Dataset: herb_identification (GitHub, Mitlpsy/herb_identification). Classes: Etlingera elatior, Euphorbia hirta L, Leucas aspera.

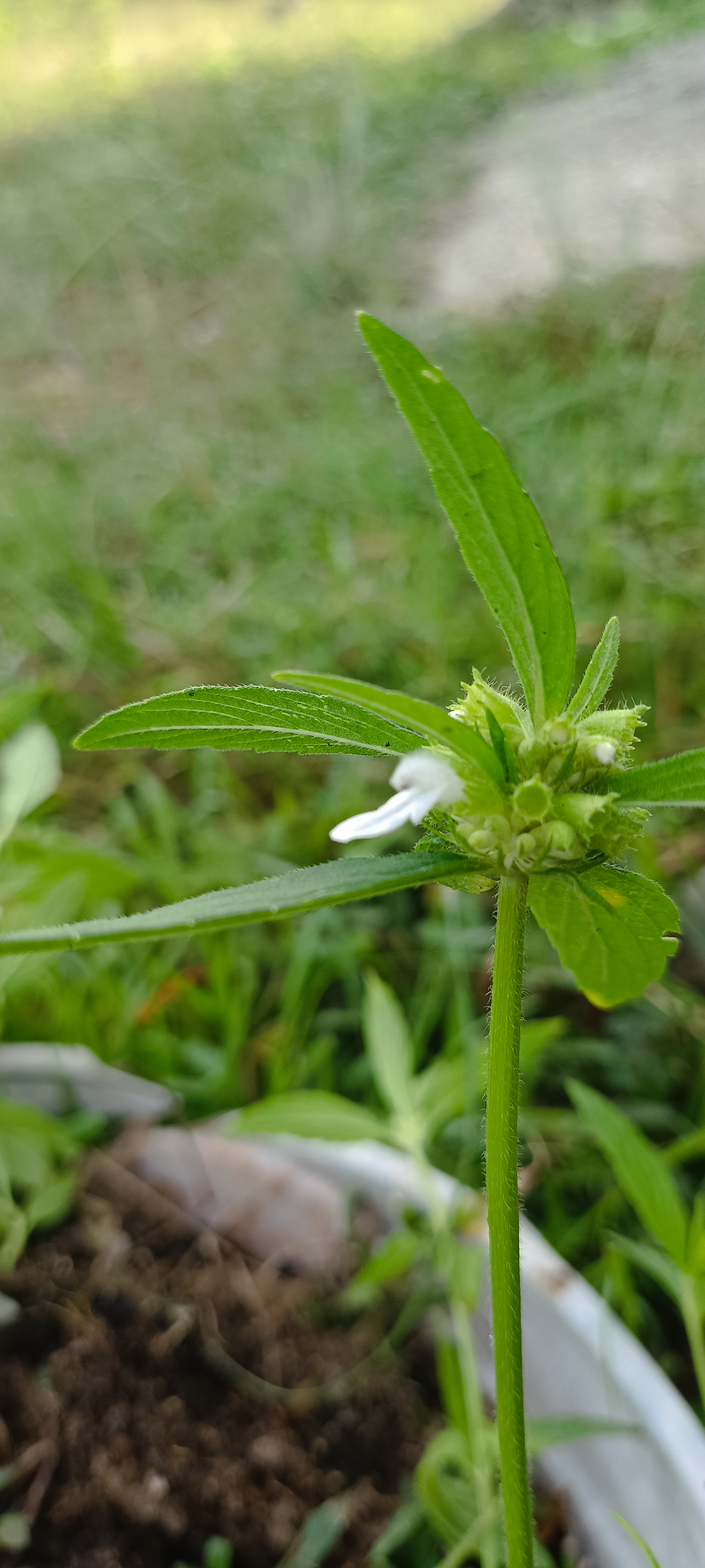
Label: Leucas aspera

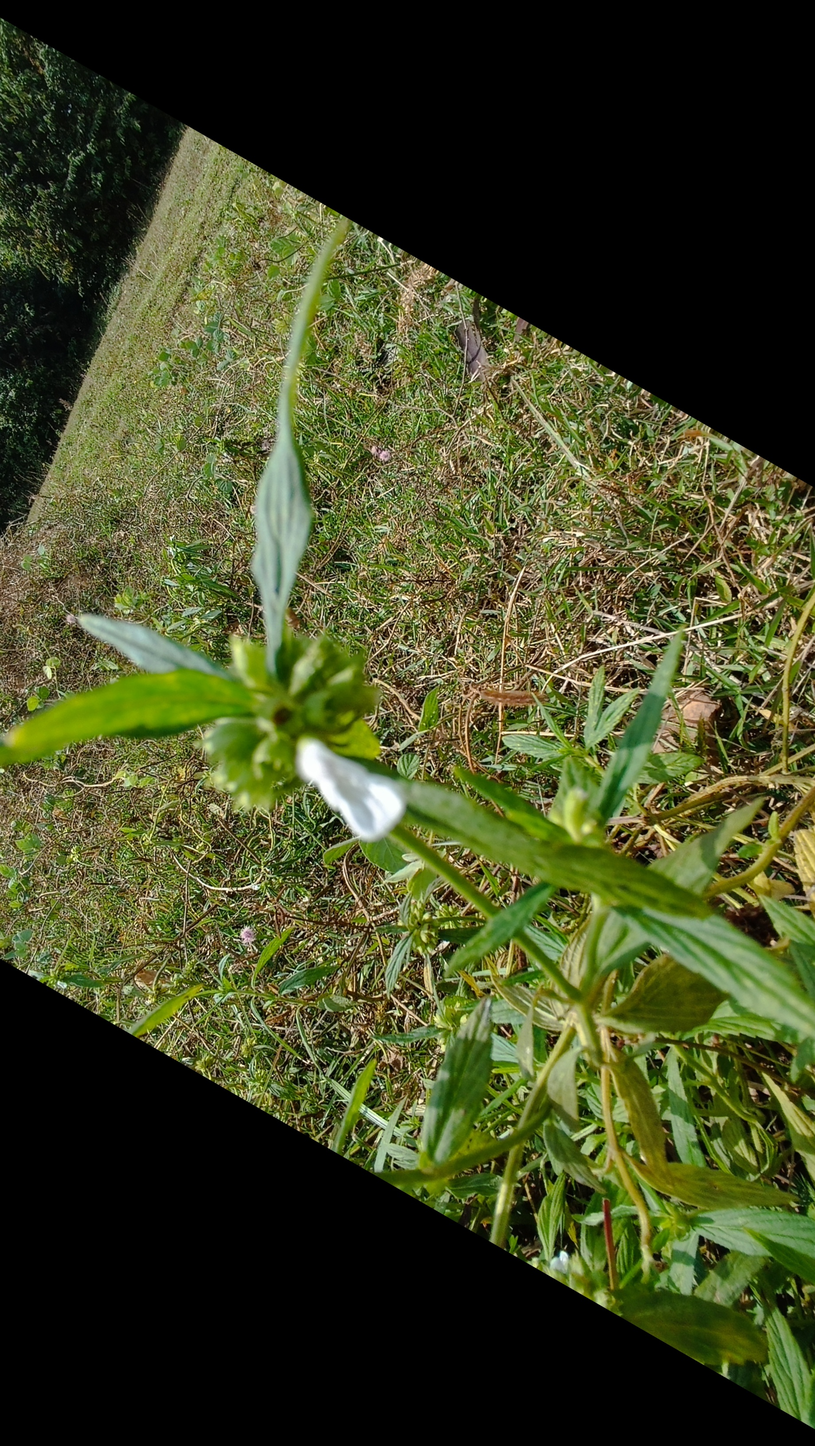
Label: Leucas aspera

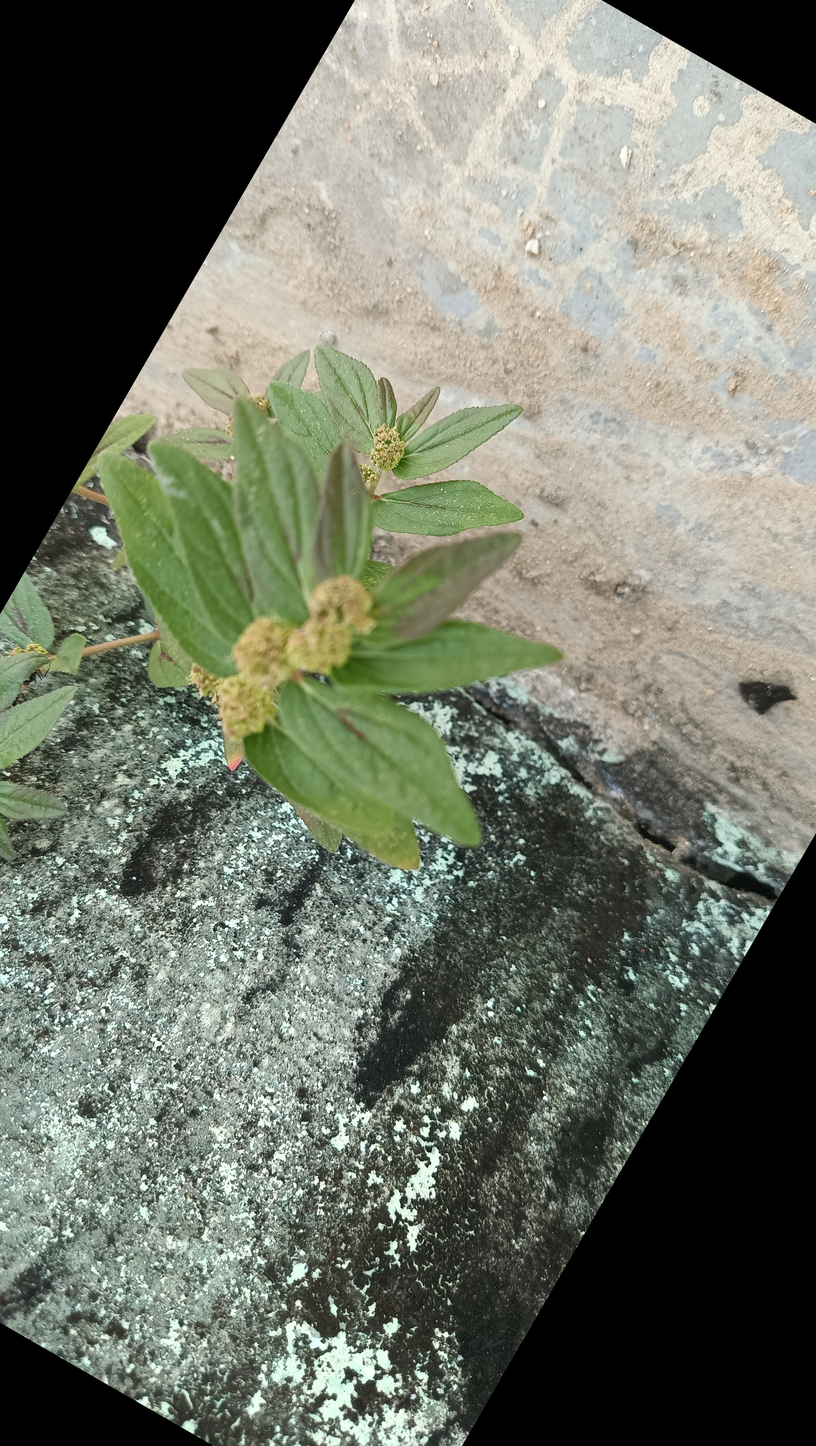
Label: Euphorbia hirta L

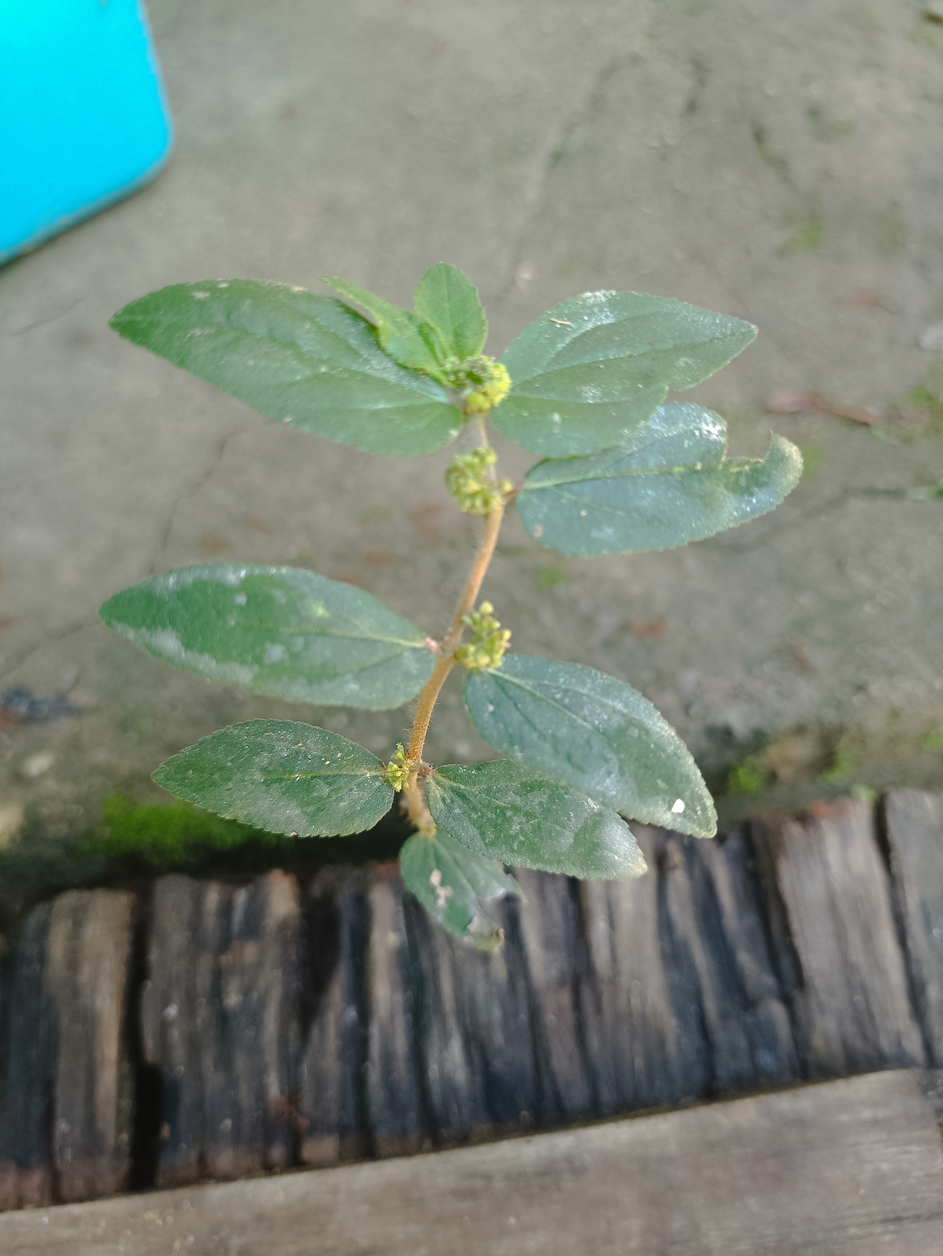
Label: Euphorbia hirta L

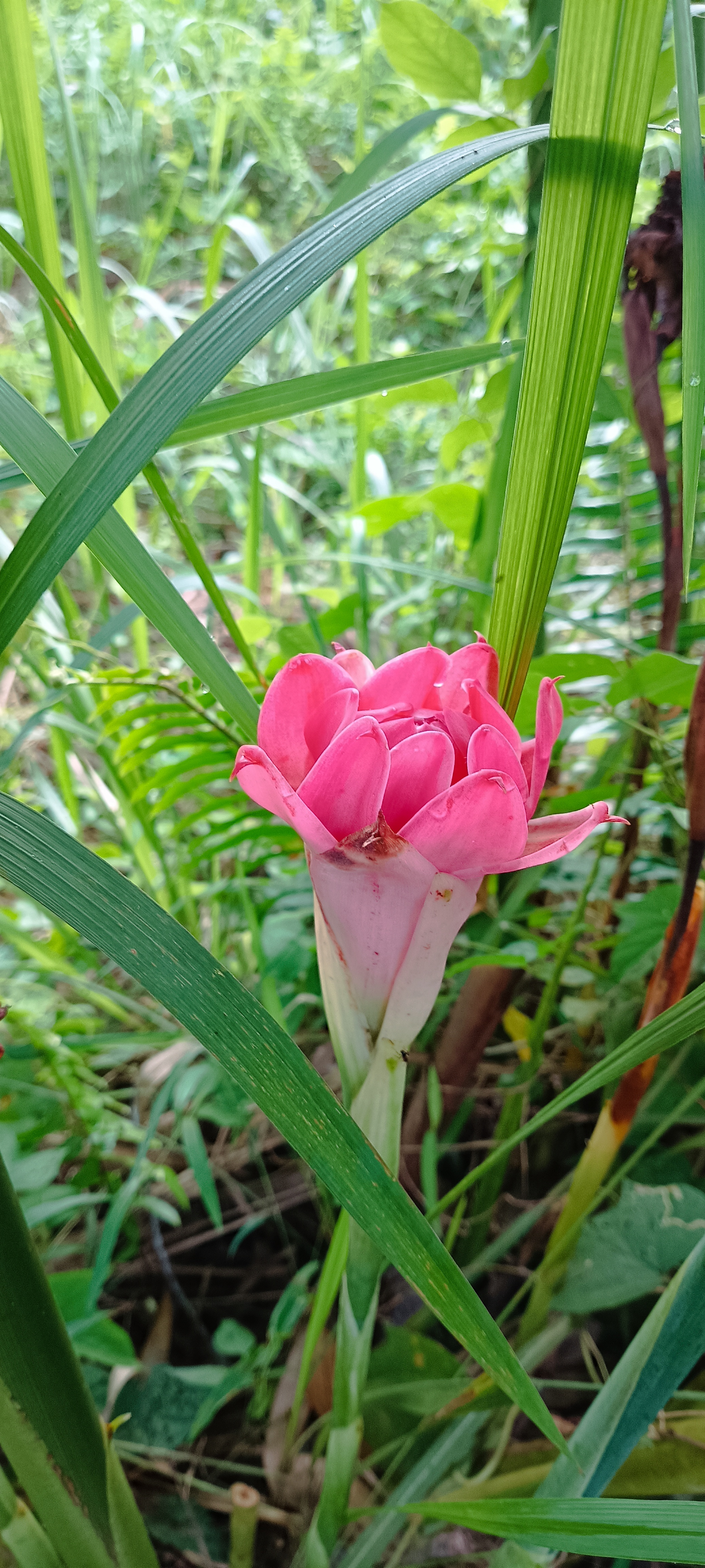
Label: Etlingera elatior

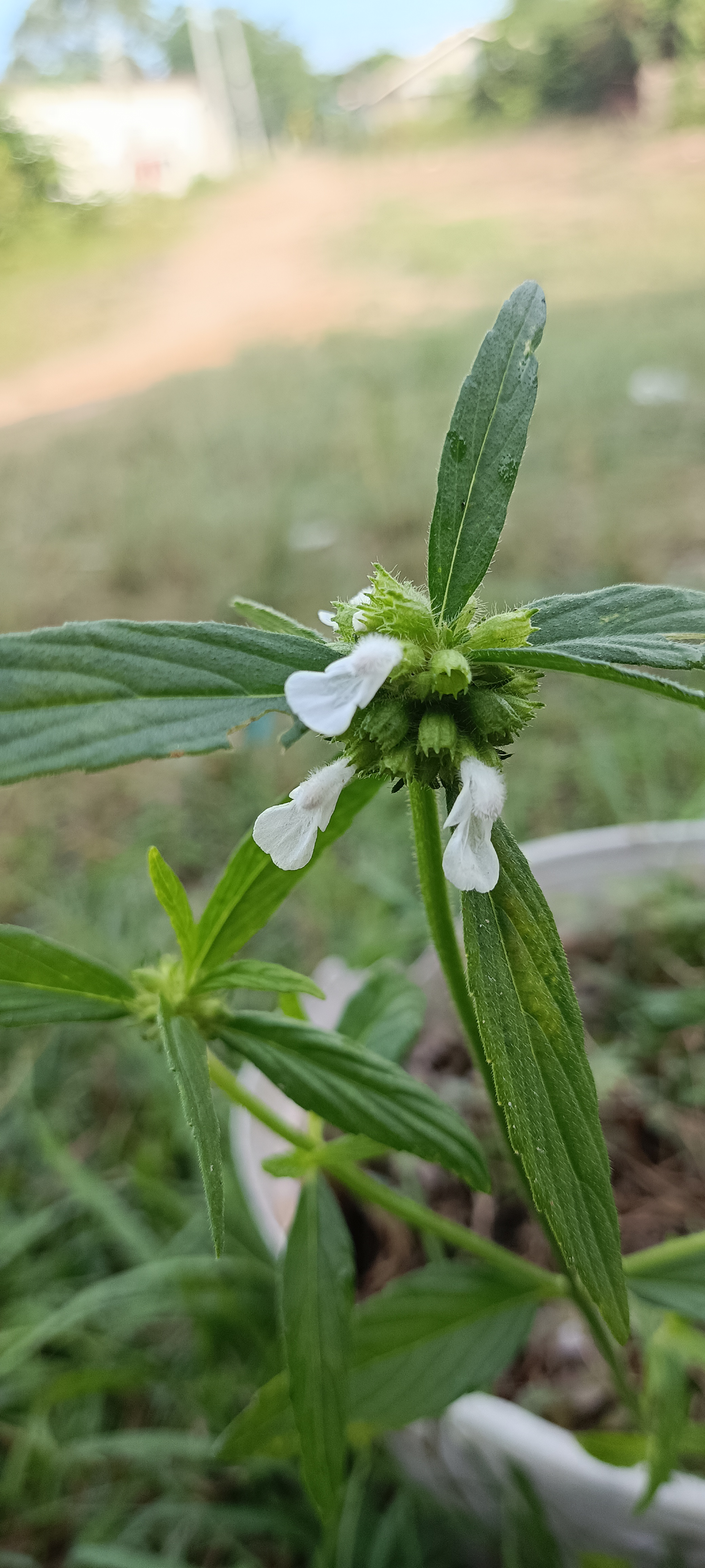
Label: Leucas aspera
